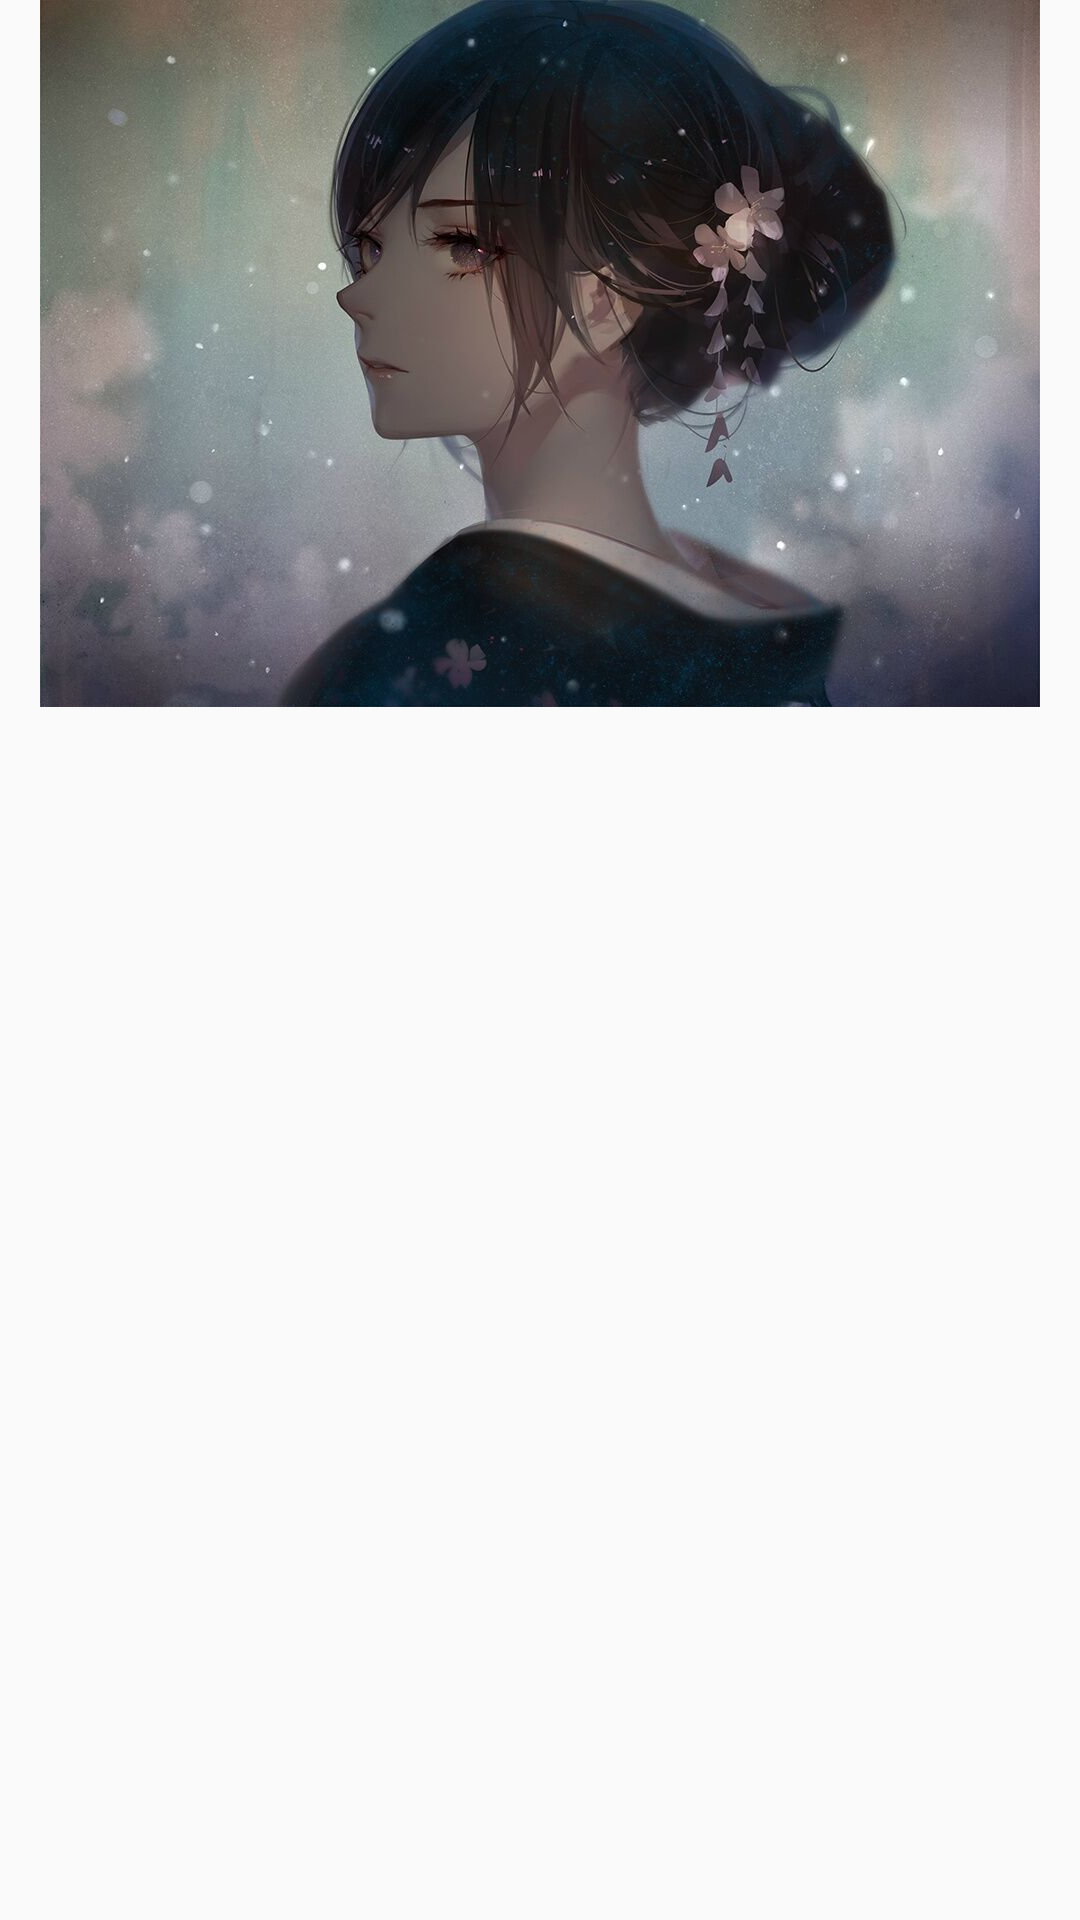

The Android layout XML behind this screen, and the referenced resources:
<!-- AndroidManifest.xml: application theme AppTheme -->
<!-- res/layout/test2.xml -->
<?xml version="1.0" encoding="utf-8"?>
<LinearLayout xmlns:android="http://schemas.android.com/apk/res/android"
    android:orientation="vertical" android:layout_width="match_parent"
    android:layout_height="wrap_content"
    android:id="@+id/test1">
    <ImageView
        android:layout_width="match_parent"
        android:layout_height="wrap_content"
        android:src="@drawable/sakura" />
</LinearLayout>
<!-- resources referenced by this layout -->
<resources>
  <!-- drawable sakura: jpg bitmap (drawable-nodpi, 90347 bytes) -->
  <style name="AppTheme" parent="Base">
      </style>
  <style name="Base" parent="Theme.AppCompat.Light.NoActionBar">
          
          <item name="colorPrimary">#111111</item>
          <item name="colorPrimaryDark">@color/colorPrimaryDark</item>
          <item name="colorAccent">@color/colorAccent</item>
          <item name="android:textColorPrimary">#FFFFFF</item>
          <item name="android:editTextColor">#333333</item>
      </style>
  <color name="colorPrimaryDark">#303F9F</color>
  <color name="colorAccent">#FF4081</color>
</resources>
